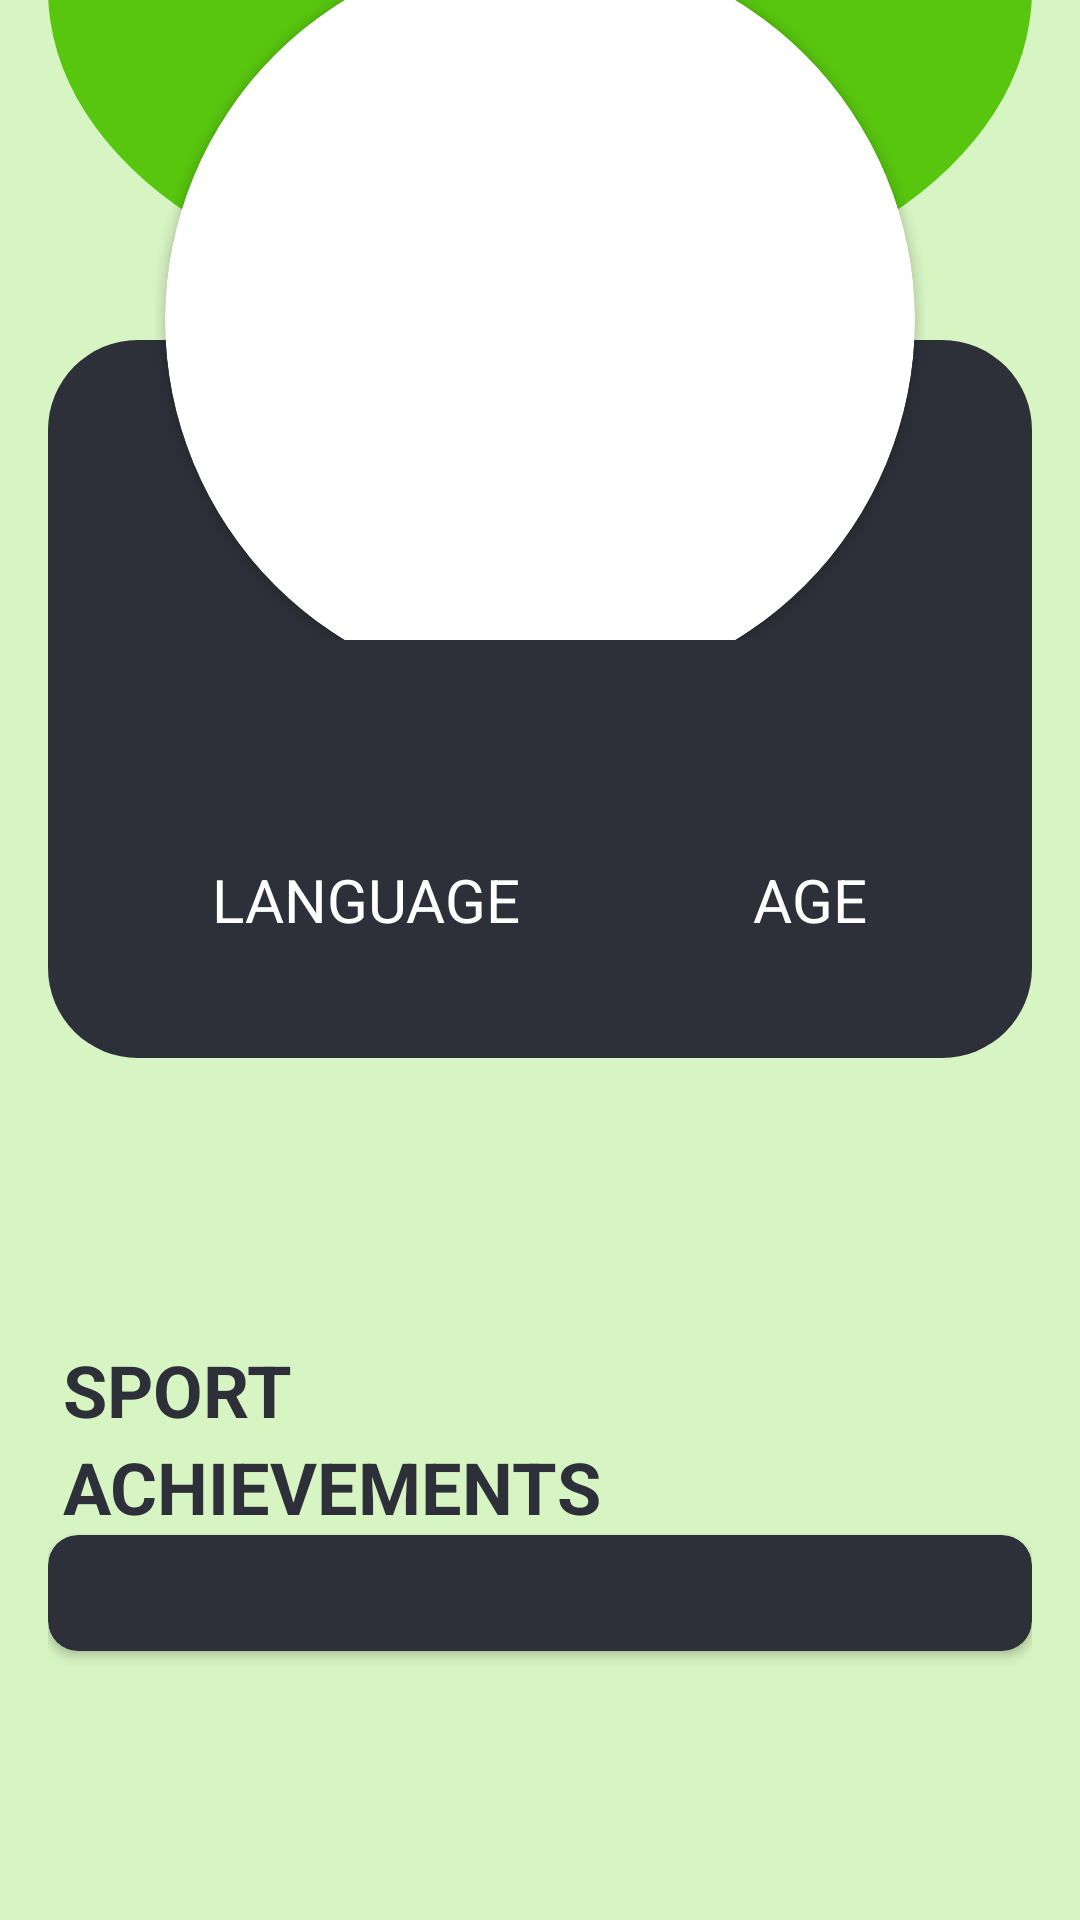

Reconstruct the res/layout file that produces this screen, plus the resources it refers to.
<!-- AndroidManifest.xml: application theme Theme.ShowProfileActivity -->
<!-- res/layout/show_profile_activity.xml -->
<?xml version="1.0" encoding="utf-8"?>

<LinearLayout xmlns:android="http://schemas.android.com/apk/res/android"
    xmlns:app="http://schemas.android.com/apk/res-auto"
    xmlns:tools="http://schemas.android.com/tools"
    android:layout_width="match_parent"
    android:layout_height="match_parent"
    android:background="@color/green_100"
    android:orientation="vertical"
    tools:context=".ui.ShowProfileActivity">

    <FrameLayout
        android:layout_width="match_parent"
        android:layout_height="0dp"
        android:layout_marginLeft="16dp"
        android:layout_marginRight="16dp"
        android:layout_weight="1"
        android:elevation="10dp">

        <ImageView
            android:id="@+id/imageView2"
            android:layout_width="match_parent"
            android:layout_height="match_parent"
            android:translationY="-110dp"
            app:srcCompat="@drawable/circle" />

        <LinearLayout
            android:layout_width="match_parent"
            android:layout_height="100dp"
            android:layout_gravity="bottom"
            android:background="@drawable/topradiusborder"
            android:orientation="vertical"></LinearLayout>

        <androidx.cardview.widget.CardView
            android:layout_width="250dp"
            android:layout_height="250dp"
            android:layout_gravity="center"
            app:cardBackgroundColor="@color/white"
            app:cardCornerRadius="250dp">

            <ImageView
                android:id="@+id/avatarImageView"
                android:layout_width="match_parent"
                android:layout_height="match_parent"
                android:scaleType="centerCrop" />

        </androidx.cardview.widget.CardView>

    </FrameLayout>

    <LinearLayout
        android:layout_width="match_parent"
        android:layout_height="0dp"
        android:layout_marginLeft="16dp"
        android:layout_marginRight="16dp"
        android:layout_weight="2"
        android:orientation="vertical">

        <LinearLayout
            android:layout_width="match_parent"
            android:layout_height="wrap_content"
            android:background="@drawable/bottomradiusborder"
            android:orientation="vertical">

            <LinearLayout
                android:layout_width="match_parent"
                android:layout_height="0dp"
                android:layout_weight="1"
                android:orientation="vertical"
                app:cardBackgroundColor="@android:color/holo_blue_dark"
                app:cardCornerRadius="15dp">

                <TextView
                    android:id="@+id/fullnameTextView"
                    android:layout_width="wrap_content"
                    android:layout_height="wrap_content"
                    android:layout_gravity="center_horizontal"
                    android:textColor="@color/white"
                    android:textSize="30sp"
                    android:textStyle="bold" />

                <TextView
                    android:id="@+id/nickNameTextView"
                    android:layout_width="wrap_content"
                    android:layout_height="wrap_content"
                    android:layout_gravity="center_horizontal"
                    android:textColor="@android:color/white"
                    android:textSize="17sp"
                    android:textStyle="italic" />

            </LinearLayout>

            <LinearLayout
                android:layout_width="match_parent"
                android:layout_height="match_parent"
                android:layout_marginTop="10dp"
                android:layout_marginBottom="10dp"
                android:orientation="horizontal">

                <LinearLayout
                    android:layout_width="wrap_content"
                    android:layout_height="wrap_content"
                    android:layout_marginLeft="16dp"
                    android:layout_weight="1"
                    android:orientation="vertical">

                    <TextView
                        android:id="@+id/textView4"
                        android:layout_width="wrap_content"
                        android:layout_height="wrap_content"
                        android:layout_gravity="center"
                        android:text="@string/language"
                        android:textColor="@color/white"
                        android:textSize="20sp" />

                    <LinearLayout
                        android:id="@+id/flagsContainer"
                        android:layout_width="match_parent"
                        android:layout_height="match_parent"
                        android:gravity="center"
                        android:orientation="horizontal" />

                </LinearLayout>

                <LinearLayout
                    android:layout_width="wrap_content"
                    android:layout_height="wrap_content"
                    android:layout_marginRight="16dp"
                    android:layout_weight="1"
                    android:gravity="center"
                    android:orientation="vertical">

                    <TextView
                        android:id="@+id/ageLabelTextView"
                        android:layout_width="wrap_content"
                        android:layout_height="wrap_content"
                        android:text="@string/age"
                        android:textColor="@color/white"
                        android:textSize="20sp" />

                    <TextView
                        android:id="@+id/ageTextView"
                        android:layout_width="wrap_content"
                        android:layout_height="wrap_content"
                        android:textColor="@color/white"
                        android:textSize="22sp"
                        android:textStyle="bold" />
                </LinearLayout>

            </LinearLayout>

        </LinearLayout>

        <LinearLayout
            android:layout_width="match_parent"
            android:layout_height="0dp"
            android:layout_weight="1.3"
            android:gravity="center"
            android:orientation="vertical">

            <LinearLayout
                android:layout_width="match_parent"
                android:layout_height="wrap_content"
                android:paddingLeft="5dp">

                <TextView
                    android:id="@+id/textView10"
                    android:layout_width="wrap_content"
                    android:layout_height="wrap_content"
                    android:layout_marginTop="5dp"
                    android:layout_weight="1"
                    android:text="@string/sport"
                    android:textSize="24sp"
                    android:textStyle="bold" />

            </LinearLayout>

            <TextView
                android:id="@+id/no_evaluation_yet_text"
                android:layout_width="wrap_content"
                android:layout_height="wrap_content"
                android:layout_marginTop="10dp"
                android:layout_marginBottom="10dp"
                android:text="No evaluation yet!"
                android:textSize="20sp"
                android:visibility="gone" />

            <androidx.recyclerview.widget.RecyclerView
                android:id="@+id/show_profile_recycler_view"
                android:layout_width="match_parent"
                android:layout_height="wrap_content"
                android:orientation="horizontal"
                app:layoutManager="LinearLayoutManager" />

            <TextView
                android:id="@+id/textView13"
                android:layout_width="match_parent"
                android:layout_height="wrap_content"
                android:paddingLeft="5dp"
                android:text="@string/achievements_label"
                android:textSize="24sp"
                android:textStyle="bold" />

            <androidx.cardview.widget.CardView
                android:layout_width="match_parent"
                android:layout_height="wrap_content"
                app:cardBackgroundColor="@color/grey_900"
                app:cardCornerRadius="10dp">

                <TextView
                    android:id="@+id/biotextView"
                    android:layout_width="match_parent"
                    android:layout_height="wrap_content"
                    android:layout_margin="8dp"
                    android:gravity="center"
                    android:textColor="@color/white"
                    android:textSize="17sp" />
            </androidx.cardview.widget.CardView>

        </LinearLayout>

    </LinearLayout>
</LinearLayout>
<!-- resources referenced by this layout -->
<resources>
  <color name="green_100">#D7F4C3</color>
  <color name="grey_900">#2d3038</color>
  <color name="white">#FFFFFFFF</color>
  <!-- drawable bottomradiusborder (drawable) -->
  <?xml version="1.0" encoding="utf-8"?>
  <shape xmlns:android="http://schemas.android.com/apk/res/android"
      android:shape="rectangle">
      <solid
          android:color="@color/grey_900"/>
      <corners android:bottomLeftRadius="30dp" android:bottomRightRadius="30dp"/>
  </shape>
  <!-- drawable circle (drawable) -->
  <shape xmlns:android="http://schemas.android.com/apk/res/android"
      android:shape="oval">
      <solid
          android:color="@color/green_600"/>
  </shape>
  <!-- drawable topradiusborder (drawable) -->
  <?xml version="1.0" encoding="utf-8"?>
  <shape xmlns:android="http://schemas.android.com/apk/res/android"
      android:shape="rectangle">
      <solid
          android:color="@color/grey_900"/>
      <corners android:topLeftRadius="30dp" android:topRightRadius="30dp"/>
  </shape>
  <string name="achievements_label">ACHIEVEMENTS</string>
  <string name="age">AGE</string>
  <string name="language">LANGUAGE</string>
  <string name="sport">SPORT</string>
  <style name="Theme.ShowProfileActivity" parent="Theme.MaterialComponents.Light.DarkActionBar">
          
          <item name="colorPrimary">@color/green_400</item>
          <item name="colorPrimaryVariant">@color/green_600</item>
          <item name="colorOnPrimary">@color/black</item>
          
          <item name="colorSecondary">@color/grey_400</item>
          <item name="colorSecondaryVariant">@color/grey_800</item>
          <item name="colorOnSecondary">@color/black</item>
          
          <item name="android:statusBarColor">?attr/colorPrimaryVariant</item>
          <item name="android:textColor">@color/grey_900</item>
  
  
      </style>
  <color name="green_600">#58C60F</color>
  <color name="green_400">#83DE4A</color>
  <color name="black">#FF000000</color>
  <color name="grey_400">#868c9d</color>
  <color name="grey_800">#41444f</color>
</resources>
